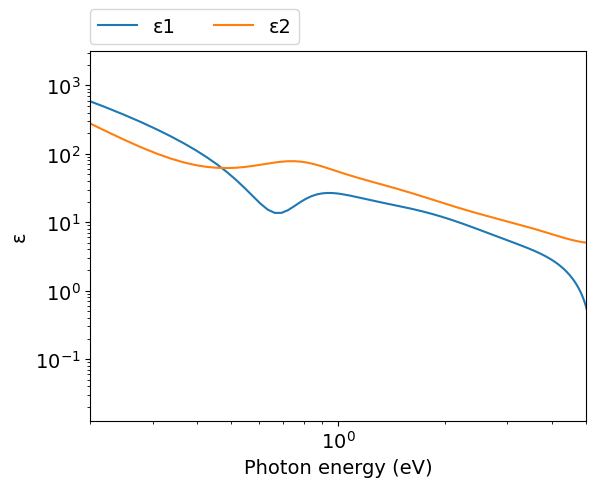
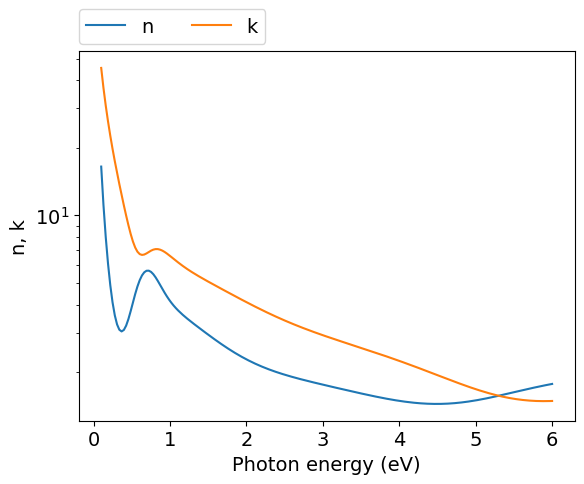
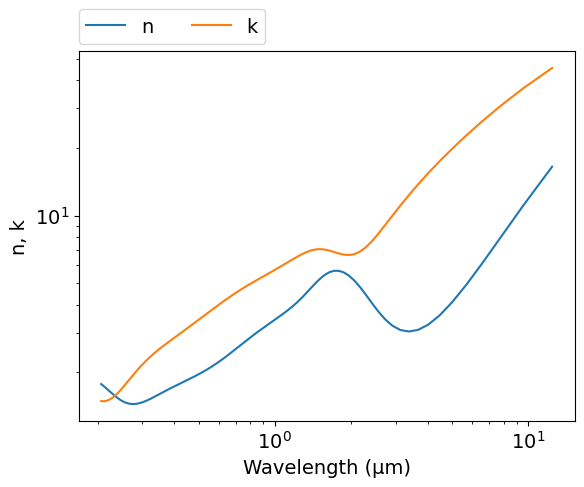

Reproduce these figures in Python, in order.
# -*- coding: utf-8 -*-
# Original data: https://doi.org/10.1364/AO.37.005271
# Author: Mikhail Polyanskiy
# Last modified: 2017-01-16

import numpy as np
import matplotlib.pyplot as plt
from scipy.special import wofz as w
π = np.pi

# Brendel-Bormann (BB) model parameters
ωp = 9.59  #eV
f0 = 0.333
Γ0 = 0.080 #eV

f1 = 0.186
Γ1 = 0.498 #eV
ω1 = 0.782 #eV
σ1 = 0.031 #eV

f2 = 0.665
Γ2 = 1.851 #eV
ω2 = 1.317 #eV
σ2 = 0.096 #eV

f3 = 0.551
Γ3 = 2.604 #eV
ω3 = 3.189 #eV
σ3 = 0.766 #eV

f4 = 2.214
Γ4 = 2.891 #eV
ω4 = 8.236 #eV
σ4 = 1.146 #eV

Ωp = f0**.5 * ωp  #eV

def BB(ω):  #ω: eV
    ε = 1-Ωp**2/(ω*(ω+1j*Γ0))

    α = (ω**2+1j*ω*Γ1)**.5
    za = (α-ω1)/(2**.5*σ1)
    zb = (α+ω1)/(2**.5*σ1)
    ε += 1j*π**.5*f1*ωp**2 / (2**1.5*α*σ1) * (w(za)+w(zb)) #χ1
    
    α = (ω**2+1j*ω*Γ2)**.5
    za = (α-ω2)/(2**.5*σ2)
    zb = (α+ω2)/(2**.5*σ2)
    ε += 1j*π**.5*f2*ωp**2 / (2**1.5*α*σ2) * (w(za)+w(zb)) #χ2
    
    α = (ω**2+1j*ω*Γ3)**.5
    za = (α-ω3)/(2**.5*σ3)
    zb = (α+ω3)/(2**.5*σ3)
    ε += 1j*π**.5*f3*ωp**2 / (2**1.5*α*σ3) * (w(za)+w(zb)) #χ3
    
    α = (ω**2+1j*ω*Γ4)**.5
    za = (α-ω4)/(2**.5*σ4)
    zb = (α+ω4)/(2**.5*σ4)
    ε += 1j*π**.5*f4*ωp**2 / (2**1.5*α*σ4) * (w(za)+w(zb)) #χ4
    
    return ε
  
ev_min=0.1
ev_max=6
npoints=200
eV = np.linspace(ev_min, ev_max, npoints)
μm = 4.13566733e-1*2.99792458/eV
ε = BB(eV)
n = (ε**.5).real
k = (ε**.5).imag


#============================   DATA OUTPUT   =================================
file = open('out.txt', 'w')
for i in range(npoints-1, -1, -1):
    file.write('\n        {:.4e} {:.4e} {:.4e}'.format(μm[i],n[i],k[i]))
file.close()
    
    
#===============================   PLOT   =====================================
plt.rc('font', family='Arial', size='14')

plt.figure(1)
plt.plot(eV, -ε.real, label="ε1")
plt.plot(eV, ε.imag, label="ε2")
plt.xlabel('Photon energy (eV)')
plt.ylabel('ε')
plt.xscale('log')
plt.yscale('log')
plt.xlim([0.2,5])
plt.legend(bbox_to_anchor=(0,1.02,1,0),loc=3,ncol=2,borderaxespad=0)

#plot n,k vs eV
plt.figure(2)
plt.plot(eV, n, label="n")
plt.plot(eV, k, label="k")
plt.xlabel('Photon energy (eV)')
plt.ylabel('n, k')
plt.yscale('log')
plt.legend(bbox_to_anchor=(0,1.02,1,0),loc=3,ncol=2,borderaxespad=0)

#plot n,k vs μm
plt.figure(3)
plt.plot(μm, n, label="n")
plt.plot(μm, k, label="k")
plt.xlabel('Wavelength (μm)')
plt.ylabel('n, k')
plt.xscale('log')
plt.yscale('log')
plt.legend(bbox_to_anchor=(0,1.02,1,0),loc=3,ncol=2,borderaxespad=0)
